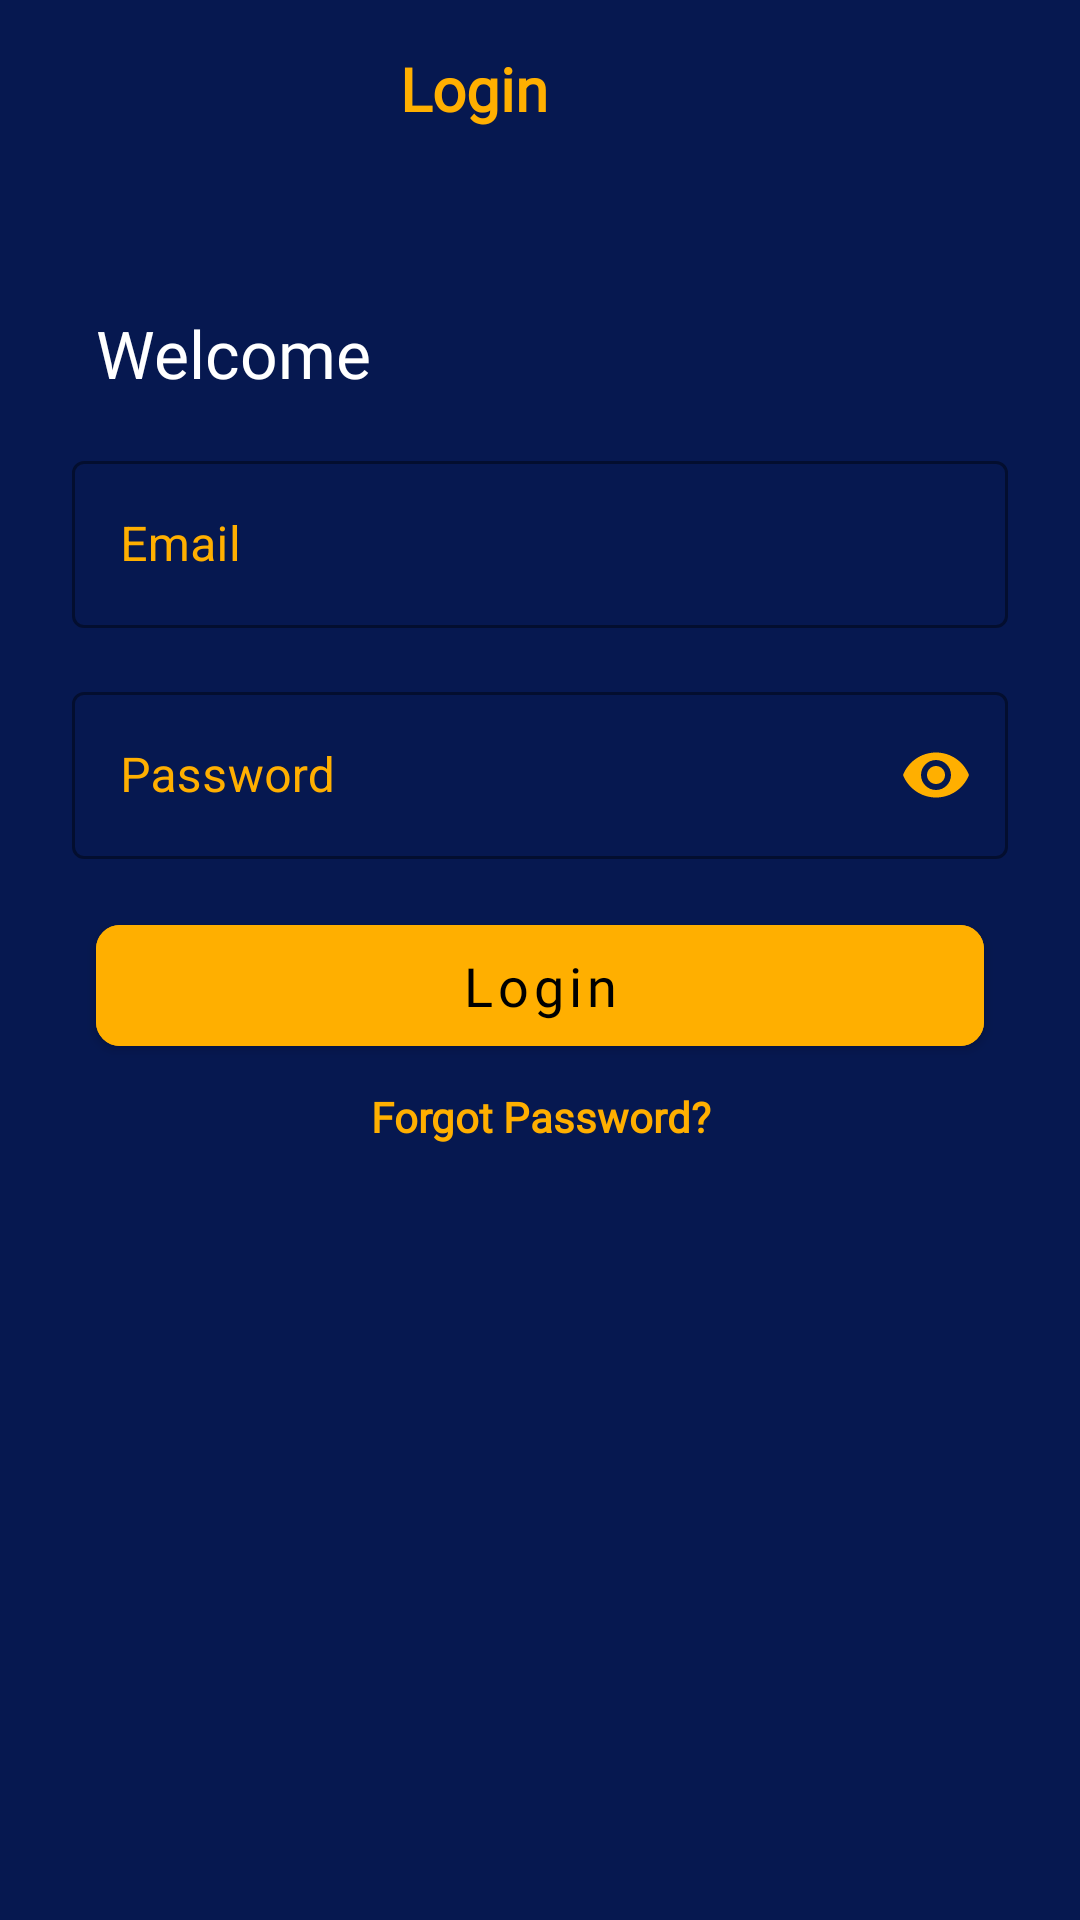

The Android layout XML behind this screen, and the referenced resources:
<!-- AndroidManifest.xml: application theme Theme.EHailerRider -->
<!-- res/layout/fragment_login.xml -->
<?xml version="1.0" encoding="utf-8"?>
<FrameLayout xmlns:android="http://schemas.android.com/apk/res/android"
    xmlns:app="http://schemas.android.com/apk/res-auto"
    xmlns:tools="http://schemas.android.com/tools"
    android:layout_width="match_parent"
    android:layout_height="match_parent"
    android:background="@color/purple_200"
    tools:context=".LoginFragment">

    <androidx.constraintlayout.widget.ConstraintLayout
        android:layout_width="match_parent"
        android:layout_height="match_parent"
        tools:context=".ui.LoginFragment">

        <ImageView
            android:id="@+id/imageView6"
            android:layout_width="wrap_content"
            android:layout_height="wrap_content"
            android:layout_marginStart="16dp"
            android:layout_marginTop="16dp"
            android:padding="4dp"
            android:src="@drawable/arrow_left_1"
            app:layout_constraintStart_toStartOf="parent"
            app:layout_constraintTop_toTopOf="parent" />

        <TextView
            android:id="@+id/textView4"
            android:layout_width="0dp"
            android:layout_height="wrap_content"
            android:layout_marginStart="16dp"
            android:layout_marginTop="16dp"
            android:layout_marginEnd="16dp"
            android:fontFamily="@font/poppins_medium"
            android:paddingRight="68dp"
            android:text="@string/log_in"
            android:textAlignment="center"
            android:textColor="@color/purple_500"
            android:textSize="20sp"
            android:textStyle="bold"
            app:layout_constraintEnd_toEndOf="parent"
            app:layout_constraintStart_toEndOf="@+id/imageView6"
            app:layout_constraintTop_toTopOf="parent" />

        <TextView
            android:id="@+id/textView5"
            android:layout_width="0dp"
            android:layout_height="wrap_content"
            android:layout_marginStart="32dp"
            android:layout_marginTop="60dp"
            android:layout_marginEnd="32dp"
            android:fontFamily="@font/poppins"
            android:text="@string/welcome_back"
            android:textAppearance="@style/TextAppearance.AppCompat.Large"
            android:textColor="@color/white"
            app:layout_constraintEnd_toEndOf="parent"
            app:layout_constraintStart_toStartOf="parent"
            app:layout_constraintTop_toBottomOf="@+id/textView4" />

        <com.google.android.material.textfield.TextInputLayout
            android:id="@+id/outlinedEmail"
            style="@style/Widget.MaterialComponents.TextInputLayout.OutlinedBox"
            android:layout_width="0dp"
            android:layout_height="wrap_content"
            android:layout_marginStart="24dp"
            android:layout_marginTop="16dp"
            android:layout_marginEnd="24dp"
            android:hint="@string/email"
            android:textColorHint="@color/purple_500"
            app:boxStrokeColor="@color/purple_500"
            app:boxStrokeWidth="1dp"
            app:hintTextColor="@color/purple_500"
            app:layout_constraintEnd_toEndOf="parent"
            app:layout_constraintStart_toStartOf="parent"
            app:layout_constraintTop_toBottomOf="@+id/textView5">

            <com.google.android.material.textfield.TextInputEditText
                android:id="@+id/editTextEmail"
                android:layout_width="match_parent"
                android:layout_height="wrap_content"
                android:ems="10"
                android:inputType="textEmailAddress"
                android:textColor="@color/purple_500" />
        </com.google.android.material.textfield.TextInputLayout>

        <com.google.android.material.textfield.TextInputLayout
            android:id="@+id/outlinedPassword"
            style="@style/Widget.MaterialComponents.TextInputLayout.OutlinedBox"
            android:layout_width="0dp"
            android:layout_height="wrap_content"
            android:layout_marginStart="24dp"
            android:layout_marginTop="16dp"
            android:layout_marginEnd="24dp"
            android:hint="@string/pass"
            android:textColorHint="@color/purple_500"
            app:boxStrokeColor="@color/purple_500"
            app:boxStrokeWidth="1dp"
            app:hintTextColor="@color/purple_500"
            app:endIconMode="password_toggle"
            app:endIconTint="@color/purple_500"
            app:layout_constraintEnd_toEndOf="parent"
            app:layout_constraintStart_toStartOf="parent"
            app:layout_constraintTop_toBottomOf="@+id/outlinedEmail">

            <com.google.android.material.textfield.TextInputEditText
                android:id="@+id/editTextPassword"
                android:layout_width="match_parent"
                android:layout_height="wrap_content"
                android:ems="10"
                android:inputType="textPassword"
                android:textColor="@color/purple_500" />
        </com.google.android.material.textfield.TextInputLayout>

        <TextView
            android:id="@+id/textView6"
            android:layout_width="0dp"
            android:layout_height="wrap_content"
            android:layout_marginStart="32dp"
            android:layout_marginTop="8dp"
            android:layout_marginEnd="32dp"
            android:fontFamily="@font/poppins_medium"
            android:text="@string/forgot_password"
            android:textAlignment="center"
            android:textColor="@color/purple_500"
            android:textStyle="bold"
            app:layout_constraintEnd_toEndOf="parent"
            app:layout_constraintStart_toStartOf="parent"
            app:layout_constraintTop_toBottomOf="@+id/button2" />

        <Button
            android:id="@+id/button2"
            android:layout_width="0dp"
            android:layout_height="wrap_content"
            android:layout_marginStart="32dp"
            android:layout_marginTop="16dp"
            android:layout_marginEnd="32dp"
            android:fontFamily="@font/poppins_medium"
            android:padding="8dp"
            android:text="@string/log_in"
            android:textAllCaps="false"
            android:textColor="@color/black"
            android:backgroundTint="@color/purple_500"
            android:textSize="18sp"
            app:cornerRadius="8dp"
            app:layout_constraintEnd_toEndOf="parent"
            app:layout_constraintStart_toStartOf="parent"
            app:layout_constraintTop_toBottomOf="@+id/outlinedPassword" />

    </androidx.constraintlayout.widget.ConstraintLayout>
</FrameLayout>
<!-- resources referenced by this layout -->
<resources>
  <color name="black">#FF000000</color>
  <color name="purple_200">#061850</color>
  <color name="purple_500">#FFAF00</color>
  <color name="white">#FFFFFFFF</color>
  <string name="email">Email</string>
  <string name="forgot_password">Forgot Password?</string>
  <string name="log_in">Login</string>
  <string name="pass">Password</string>
  <string name="welcome_back">Welcome</string>
  <style name="Theme.EHailerRider" parent="Theme.MaterialComponents.DayNight.NoActionBar">
          
          <item name="colorPrimary">@color/purple_500</item>
          <item name="colorPrimaryVariant">@color/purple_700</item>
          <item name="colorOnPrimary">@color/white</item>
          
          <item name="colorSecondary">@color/teal_200</item>
          <item name="colorSecondaryVariant">@color/teal_700</item>
          <item name="colorOnSecondary">@color/purple_200</item>
          
          <item name="android:statusBarColor">?attr/colorPrimaryVariant</item>
          
      </style>
  <color name="purple_700">#FF3700B3</color>
  <color name="teal_200">#FF03DAC5</color>
  <color name="teal_700">#FF018786</color>
</resources>
